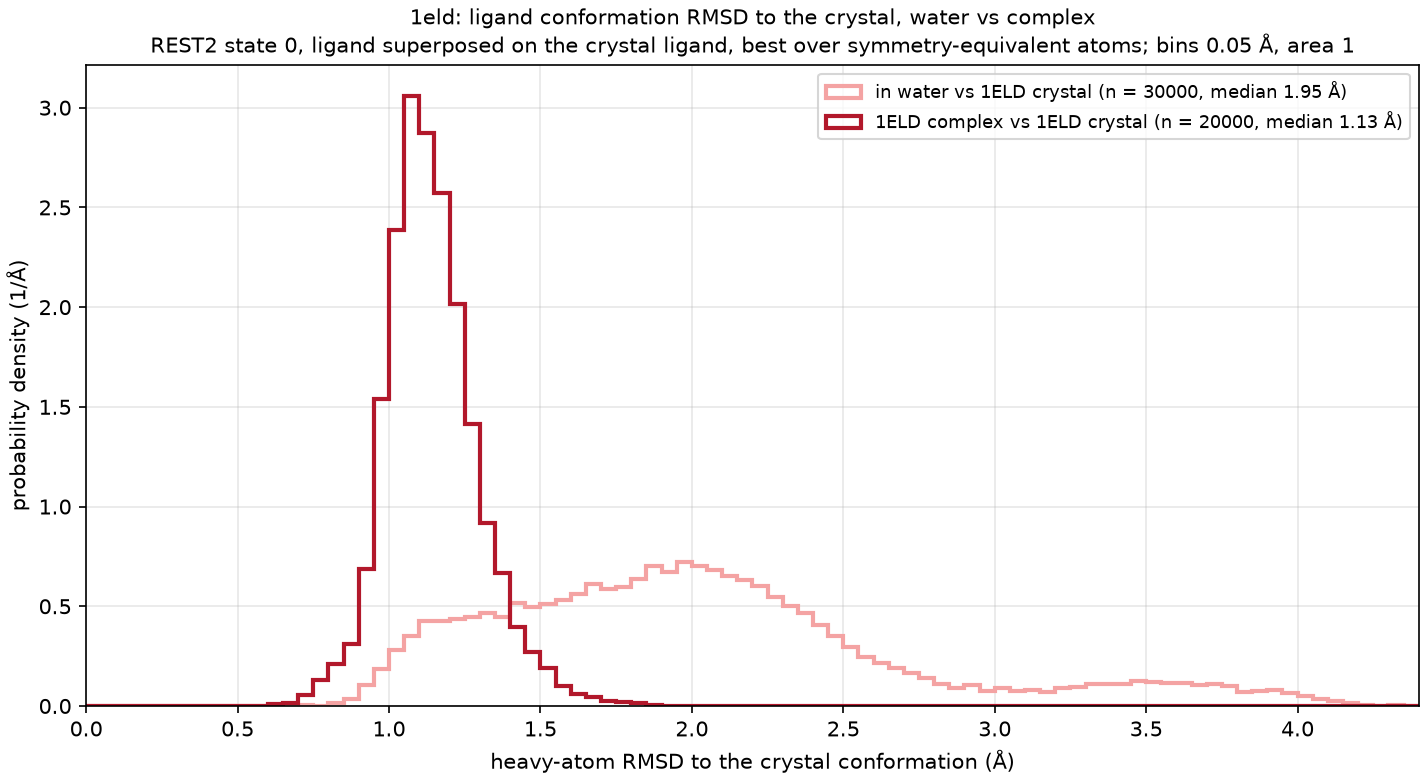

Values plotted in this chart, from the file beside it:
curve, frames, median_A, frac_below_1A, frac_below_1.5A
in water vs 1ELD crystal, 30000, 1.947, 0.017, 0.232
1ELD complex vs 1ELD crystal, 20000, 1.127, 0.148, 0.977
